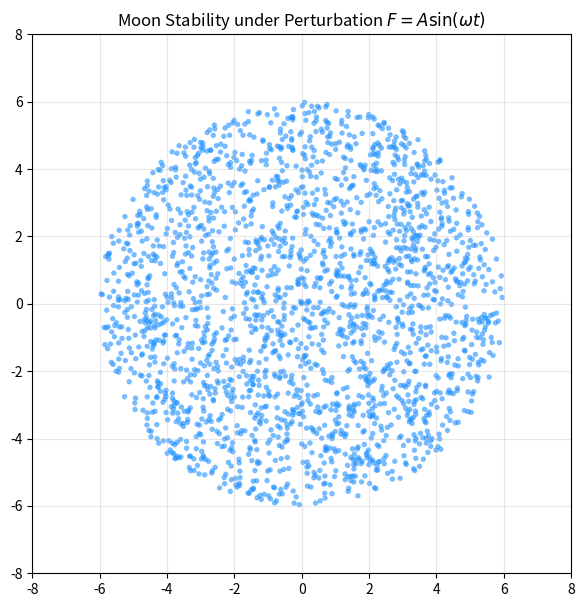

The script that saved this image:
import matplotlib.pyplot as plt
import numpy as np
from matplotlib.animation import FuncAnimation

# ==========================
# GENTLE / STABLE PARAMETERS
# ==========================
N = 2200  # Particle count
R = 6.0  # Initial spawn radius
dt = 0.01  # Timestep

# Force strengths
k_att = 0.1  # Gentle pull
k_rep = 0.4  # Soft repulsion cushion
interaction_radius = 5.0 # Interaction zone
r_core = 0.5  # Core radius

# Center-of-mass internal damping
damping = 0.97  # Damps internal particle vibrations relative to COM

# ==========================
# PERTURBATION PARAMETERS
# ==========================
A = 1.2  # Perturbation force amplitude
omega = 2.0  # Driving frequency (rad/s)
time = 0.0  # Simulation time tracker

# ==========================
# INITIAL PARTICLES
# ==========================
np.random.seed(42)
theta = np.random.uniform(0, 2 * np.pi, N)
r = R * np.sqrt(np.random.rand(N))

x = r * np.cos(theta)
y = r * np.sin(theta)

vx = np.zeros(N)
vy = np.zeros(N)

# Initialize accelerations for Leapfrog
axx = np.zeros(N)
ayy = np.zeros(N)

# ==========================
# FORCE FUNCTION
# ==========================


def compute_forces(x, y, t):
  """Computes internal cohesion forces + external periodic force A*sin(omega*t)."""
  dx = x[None, :] - x[:, None]
  dy = y[None, :] - y[:, None]
  d = np.sqrt(dx * dx + dy * dy)

  # Interaction mask: ignore self-interaction (d > 0.01) and far particles
  mask = (d < interaction_radius) & (d > 0.01)

  # 1. Long-range attraction
  f_att = k_att * (interaction_radius - d)

  # 2. Short-range repulsion
  f_rep = k_rep * (r_core / np.maximum(d, 0.05)) ** 2

  # Net force matrix
  force_net = np.zeros_like(d)
  force_net[mask] = f_att[mask] - f_rep[mask]

  # Sum internal forces along direction vectors
  fx = np.sum(force_net * (dx / np.maximum(d, 1e-5)), axis=1)
  fy = np.sum(force_net * (dy / np.maximum(d, 1e-5)), axis=1)

  # 3. Add External Periodic Perturbation Force along X-axis
  fx += A * np.sin(omega * t)

  return fx, fy


# Compute initial acceleration at t = 0
axx, ayy = compute_forces(x, y, time)

# ==========================
# FIGURE SETUP
# ==========================
fig, ax = plt.subplots(figsize=(7, 7))
sc = ax.scatter(x, y, s=15, c="dodgerblue", edgecolors="none", alpha=0.6)

# Expanded limits to view the oscillating moon
ax.set_xlim(-8, 8)
ax.set_ylim(-8, 8)
ax.set_aspect("equal")
ax.grid(True, alpha=0.3)
ax.set_title(r"Moon Stability under Perturbation $F = A\sin(\omega t)$")


# ==========================
# LEAPFROG UPDATE LOOP
# ==========================
def update(frame):
  global x, y, vx, vy, axx, ayy, time

  # 1. Update Positions (Leapfrog step 1)
  x += vx * dt + 0.5 * axx * (dt**2)
  y += vy * dt + 0.5 * ayy * (dt**2)

  # Advance simulation time
  time += dt

  # 2. Compute New Accelerations at t + dt
  new_axx, new_ayy = compute_forces(x, y, time)

  # 3. Update Velocities (Leapfrog step 2)
  vx += 0.5 * (axx + new_axx) * dt
  vy += 0.5 * (ayy + new_ayy) * dt

  # Update accelerations for next frame
  axx, ayy = new_axx, new_ayy

  # 4. Center-of-Mass Frame Damping
  # Subtract bulk velocity so perturbation doesn't create artificial drag
  v_cm_x = np.mean(vx)
  v_cm_y = np.mean(vy)

  vx = v_cm_x + (vx - v_cm_x) * damping
  vy = v_cm_y + (vy - v_cm_y) * damping

  sc.set_offsets(np.column_stack((x, y)))
  return (sc,)


ani = FuncAnimation(fig, update, frames=1000, interval=15, blit=True)
plt.show()
